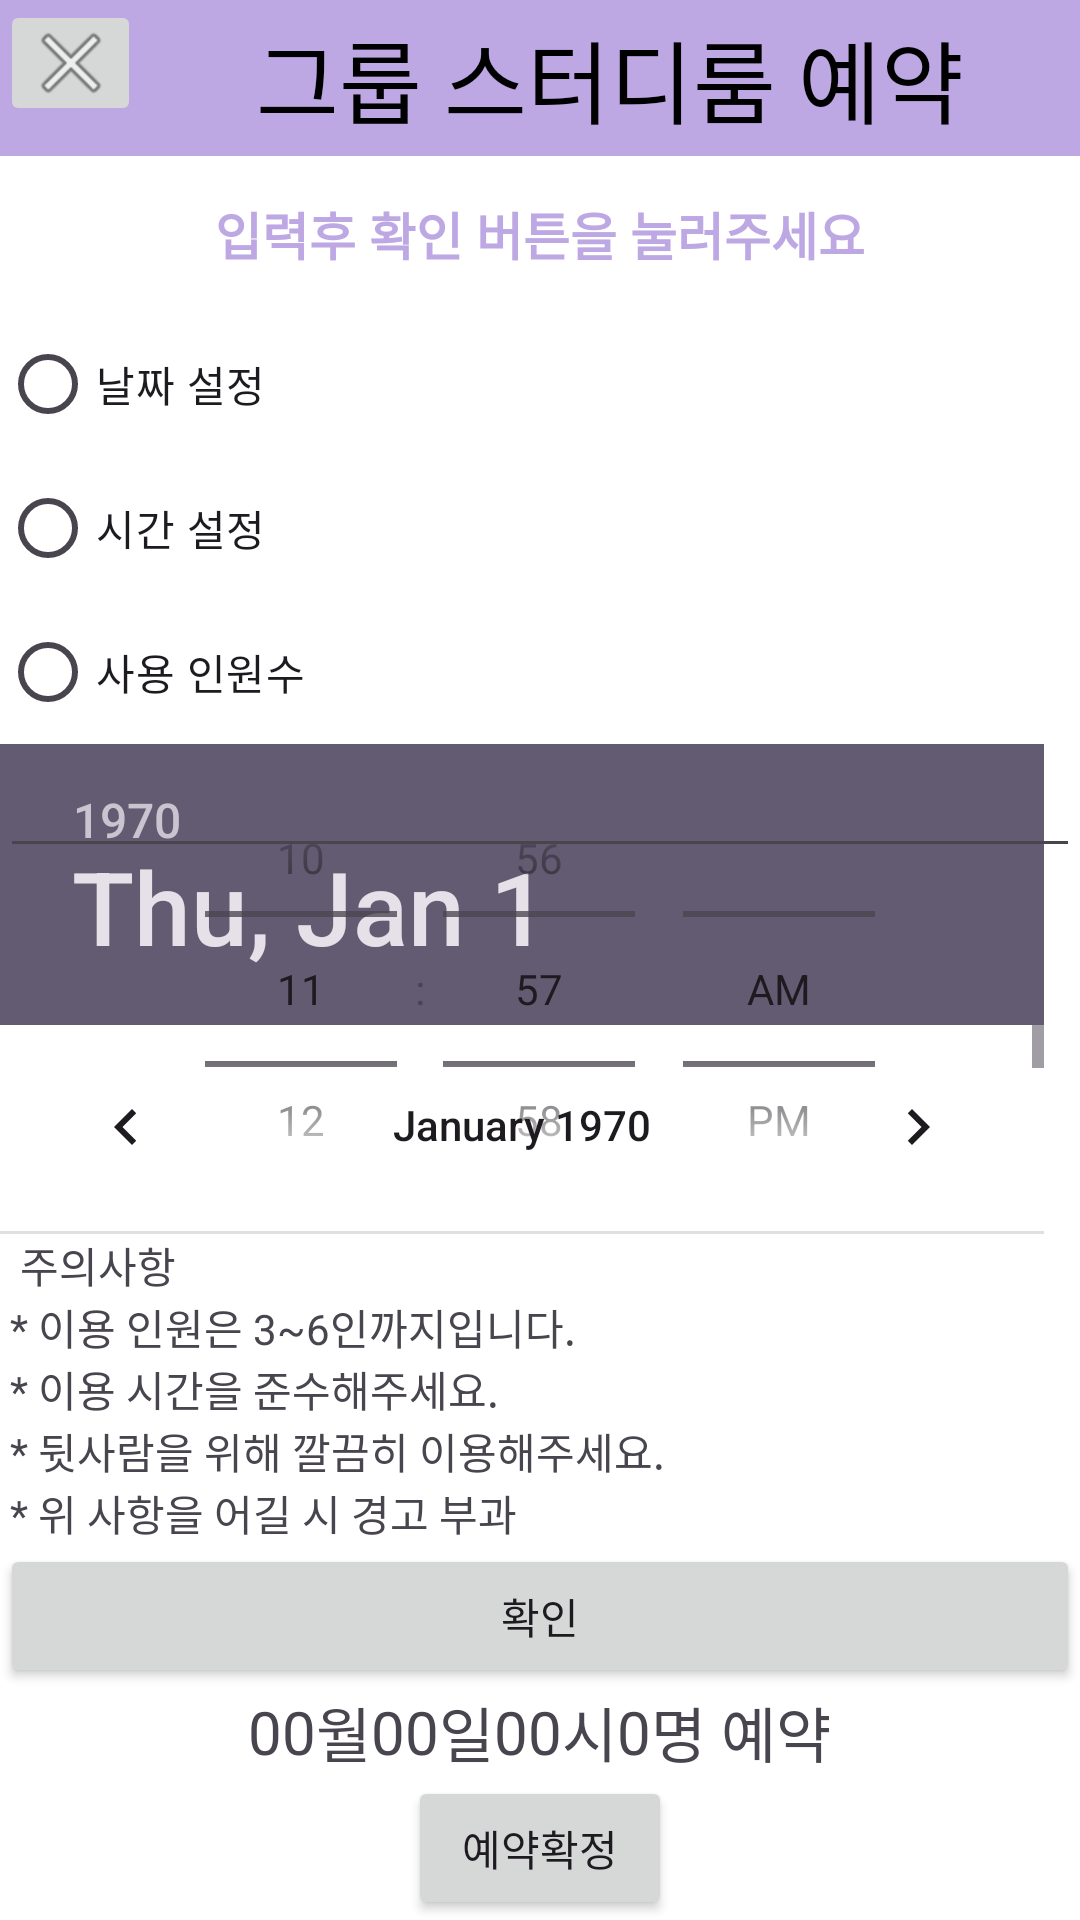

Reconstruct the res/layout file that produces this screen, plus the resources it refers to.
<!-- AndroidManifest.xml: application theme Theme.StudyCafeApp -->
<!-- res/layout/activity_resgrouproom.xml -->
<?xml version="1.0" encoding="utf-8"?>

<LinearLayout xmlns:android="http://schemas.android.com/apk/res/android"
    xmlns:app="http://schemas.android.com/apk/res-auto"
    xmlns:tools="http://schemas.android.com/tools"
    android:orientation="vertical"
    android:layout_width="match_parent"
    android:layout_height="match_parent"
    android:background="@color/white">

    <LinearLayout
        android:id="@+id/titleLayout"
        android:layout_width="match_parent"
        android:layout_height="52dp"
        android:orientation="horizontal"
        android:background="#BDA8E3"
        tools:ignore="MissingConstraints">

        
        <ImageButton
            android:id="@+id/backToUserBtn"
            android:layout_width="47dp"
            android:layout_height="42dp"
            app:srcCompat="@android:drawable/ic_menu_close_clear_cancel" />

        
        <TextView
            android:id="@+id/titleTextView"
            android:layout_width="0dp"
            android:layout_height="match_parent"
            android:layout_weight="1"
            android:gravity="center"
            android:text="그룹 스터디룸 예약"
            android:textColor="@color/black"
            android:textSize="30dp" />
    </LinearLayout>

    <TextView
        android:layout_width="match_parent"
        android:layout_height="52dp"
        android:gravity="center"
        android:text="입력후 확인 버튼을 눌러주세요"
        android:textColor="#BDA8E3"
        android:textSize="17dp"
        android:textStyle="bold" />

    <RadioGroup
        android:layout_width="wrap_content"
        android:layout_height="wrap_content" >

        <RadioButton
            android:id="@+id/rdoCal"
            android:layout_width="wrap_content"
            android:layout_height="wrap_content"
            android:text="날짜 설정" />

        <RadioButton
            android:id="@+id/rdoTime"
            android:layout_width="wrap_content"
            android:layout_height="wrap_content"
            android:text="시간 설정" />
        <RadioButton
            android:id="@+id/rdoPpl"
            android:layout_width="wrap_content"
            android:layout_height="wrap_content"
            android:text="사용 인원수" />
    </RadioGroup>

    <LinearLayout
        android:layout_width="match_parent"
        android:layout_height="0dip"
        android:layout_weight="1" >

        <FrameLayout
            android:layout_width="match_parent"
            android:layout_height="match_parent"
            android:gravity="center" >

            <DatePicker
                android:datePickerMode="calendar"
                android:id="@+id/datePicker1"
                android:layout_width="match_parent"
                android:layout_height="match_parent"
                android:layout_gravity="center" />

            <TimePicker
                android:timePickerMode="spinner"
                android:id="@+id/timePicker1"
                android:layout_width="match_parent"
                android:layout_height="match_parent"
                android:layout_gravity="center" />
            <EditText
                android:id="@+id/resPpl1"
                android:layout_width="match_parent"
                android:layout_height="wrap_content"/>
        </FrameLayout>
    </LinearLayout>

    <TextView
        android:layout_width="match_parent"
        android:layout_height="wrap_content"
        android:text="  주의사항"/>
    <TextView
        android:layout_width="match_parent"
        android:layout_height="wrap_content"
        android:text=" * 이용 인원은 3~6인까지입니다."/>
    <TextView
        android:layout_width="match_parent"
        android:layout_height="wrap_content"
        android:text=" * 이용 시간을 준수해주세요."/>
    <TextView
        android:layout_width="match_parent"
        android:layout_height="wrap_content"
        android:text=" * 뒷사람을 위해 깔끔히 이용해주세요."/>
    <TextView
        android:layout_width="match_parent"
        android:layout_height="wrap_content"
        android:text=" * 위 사항을 어길 시 경고 부과"/>

    <Button
        android:id="@+id/BtnDayOk"
        android:layout_width="match_parent"
        android:layout_height="wrap_content"
        android:text="확인"
        android:layout_gravity="center_horizontal"/>

    <LinearLayout
        android:layout_width="match_parent"
        android:layout_height="wrap_content"
        android:gravity="center" >

        <TextView
            android:id="@+id/tvMonth"
            android:layout_width="wrap_content"
            android:layout_height="wrap_content"
            android:textSize="20dp"
            android:text="00" />
        <TextView
            android:layout_width="wrap_content"
            android:layout_height="wrap_content"
            android:textSize="20dp"
            android:text="월" />
        <TextView
            android:id="@+id/tvDay"
            android:layout_width="wrap_content"
            android:layout_height="wrap_content"
            android:textSize="20dp"
            android:text="00" />
        <TextView
            android:layout_width="wrap_content"
            android:layout_height="wrap_content"
            android:textSize="20dp"
            android:text="일" />
        <TextView
            android:id="@+id/tvHour"
            android:layout_width="wrap_content"
            android:layout_height="wrap_content"
            android:textSize="20dp"
            android:text="00" />
        <TextView
            android:layout_width="wrap_content"
            android:layout_height="wrap_content"
            android:textSize="20dp"
            android:text="시" />
        <TextView
            android:id="@+id/groupPpl"
            android:layout_width="wrap_content"
            android:layout_height="wrap_content"
            android:textSize="20dp"
            android:text="0" />
        <TextView
            android:layout_width="wrap_content"
            android:layout_height="wrap_content"
            android:textSize="20dp"
            android:text="명 예약" />

    </LinearLayout>

    <Button
        android:id="@+id/BtnToResEndG"
        android:layout_width="wrap_content"
        android:layout_height="wrap_content"
        android:text="예약확정"
        android:layout_gravity="center_horizontal"/>
</LinearLayout>
<!-- resources referenced by this layout -->
<resources>
  <style name="Theme.StudyCafeApp" parent="Base.Theme.StudyCafeApp" />
  <style name="Base.Theme.StudyCafeApp" parent="Theme.Material3.DayNight.NoActionBar">
          
          
      </style>
  <!-- not gathered from this repository: default colours our renderer supplied (Android Studio template values) -->
  <color name="black">#FF000000</color>
  <color name="white">#FFFFFFFF</color>
</resources>
